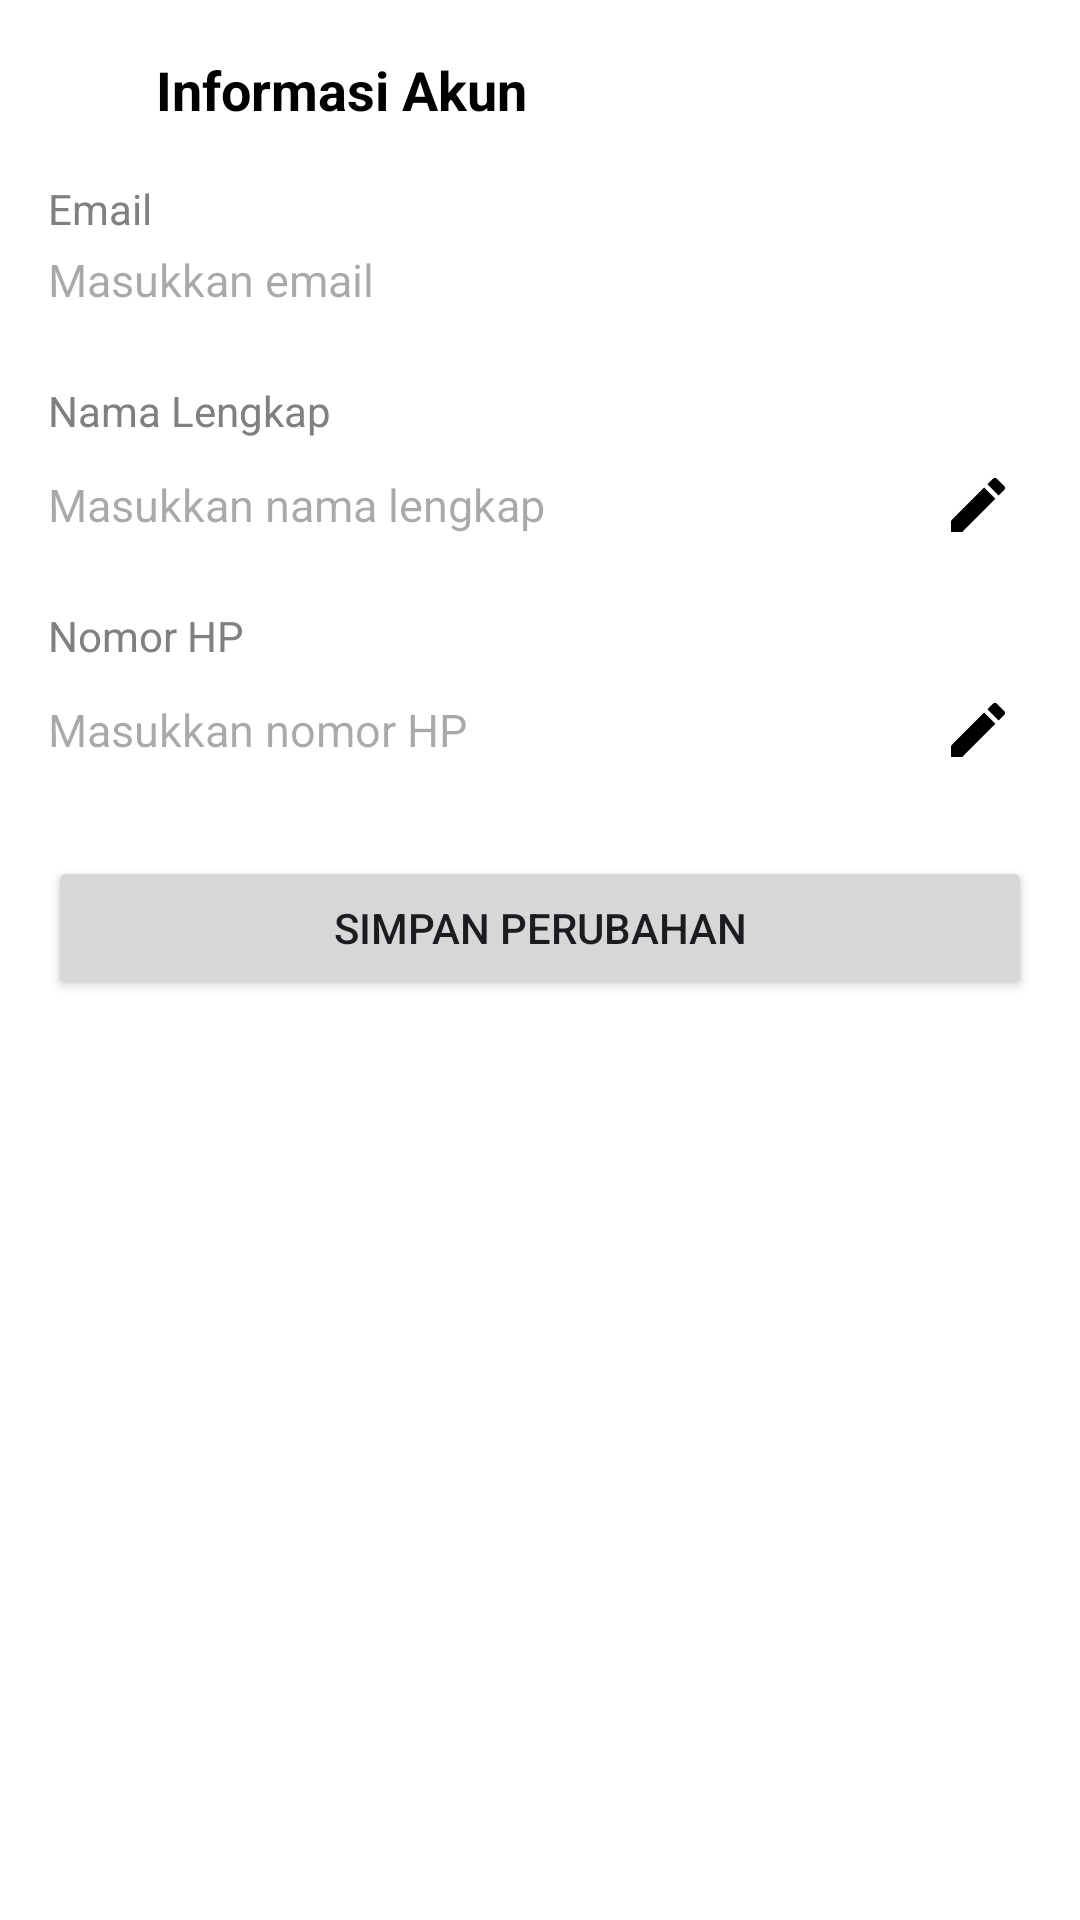

Write the Android layout XML for this screen, with the resource values it uses.
<!-- AndroidManifest.xml: application theme Theme.Project88Trans -->
<!-- res/layout/fragment_detail_account.xml -->
<?xml version="1.0" encoding="utf-8"?>
<ScrollView xmlns:android="http://schemas.android.com/apk/res/android"
    xmlns:app="http://schemas.android.com/apk/res-auto"
    android:layout_width="match_parent"
    android:layout_height="match_parent"
    android:padding="16dp"
    android:background="@android:color/white">

    <LinearLayout
        android:layout_width="match_parent"
        android:layout_height="wrap_content"
        android:orientation="vertical">

        
        <LinearLayout
            android:layout_width="match_parent"
            android:layout_height="wrap_content"
            android:gravity="center_vertical">

            <ImageView
                android:id="@+id/btnBack"
                android:layout_width="28dp"
                android:layout_height="28dp"
                android:src="@drawable/ic_arrow_back"
                android:contentDescription="Kembali"
                android:padding="4dp"
                android:background="?attr/selectableItemBackgroundBorderless" />

            <TextView
                android:layout_width="wrap_content"
                android:layout_height="wrap_content"
                android:text="Informasi Akun"
                android:textSize="18sp"
                android:textStyle="bold"
                android:textColor="@android:color/black"
                android:layout_marginStart="8dp" />
        </LinearLayout>

        
        <LinearLayout
            android:layout_width="match_parent"
            android:layout_height="wrap_content"
            android:orientation="vertical"
            android:layout_marginTop="16dp">

            <TextView
                android:layout_width="wrap_content"
                android:layout_height="wrap_content"
                android:text="Email"
                android:textSize="14sp"
                android:textColor="#808080"
                android:layout_marginBottom="4dp" />

            <EditText
                android:id="@+id/etEmail"
                android:layout_width="match_parent"
                android:layout_height="wrap_content"
                android:hint="Masukkan email"
                android:inputType="textEmailAddress"
                android:enabled="false"
                android:background="@android:color/transparent"
                android:textColor="@android:color/black"
                android:textSize="15sp" />
        </LinearLayout>

        
        <LinearLayout
            android:layout_width="match_parent"
            android:layout_height="wrap_content"
            android:orientation="vertical"
            android:layout_marginTop="24dp">

            <TextView
                android:layout_width="wrap_content"
                android:layout_height="wrap_content"
                android:text="Nama Lengkap"
                android:textSize="14sp"
                android:textColor="#808080"
                android:layout_marginBottom="4dp" />

            <LinearLayout
                android:layout_width="match_parent"
                android:layout_height="wrap_content"
                android:orientation="horizontal"
                android:gravity="center_vertical">

                <EditText
                    android:id="@+id/etNama"
                    android:layout_width="0dp"
                    android:layout_height="wrap_content"
                    android:layout_weight="1"
                    android:hint="Masukkan nama lengkap"
                    android:inputType="textPersonName"
                    android:enabled="false"
                    android:background="@android:color/transparent"
                    android:textColor="@android:color/black"
                    android:textSize="15sp" />

                <ImageButton
                    android:id="@+id/btnEditNama"
                    android:layout_width="36dp"
                    android:layout_height="36dp"
                    android:src="@drawable/ic_edit"
                    android:background="?attr/selectableItemBackgroundBorderless"
                    android:contentDescription="Edit nama"
                    app:tint="@color/black" />
            </LinearLayout>
        </LinearLayout>

        
        <LinearLayout
            android:layout_width="match_parent"
            android:layout_height="wrap_content"
            android:orientation="vertical"
            android:layout_marginTop="16dp">

            <TextView
                android:layout_width="wrap_content"
                android:layout_height="wrap_content"
                android:text="Nomor HP"
                android:textSize="14sp"
                android:textColor="#808080"
                android:layout_marginBottom="4dp" />

            <LinearLayout
                android:layout_width="match_parent"
                android:layout_height="wrap_content"
                android:orientation="horizontal"
                android:gravity="center_vertical">

                <EditText
                    android:id="@+id/etPhone"
                    android:layout_width="0dp"
                    android:layout_height="wrap_content"
                    android:layout_weight="1"
                    android:hint="Masukkan nomor HP"
                    android:inputType="phone"
                    android:enabled="false"
                    android:background="@android:color/transparent"
                    android:textColor="@android:color/black"
                    android:textSize="15sp" />

                <ImageButton
                    android:id="@+id/btnEditPhone"
                    android:layout_width="36dp"
                    android:layout_height="36dp"
                    android:src="@drawable/ic_edit"
                    android:background="?attr/selectableItemBackgroundBorderless"
                    android:contentDescription="Edit nomor HP"
                    app:tint="@color/black" />
            </LinearLayout>
        </LinearLayout>

        
        <ProgressBar
            android:id="@+id/progressBar"
            style="?android:attr/progressBarStyleLarge"
            android:layout_width="wrap_content"
            android:layout_height="wrap_content"
            android:layout_gravity="center"
            android:visibility="gone"
            android:layout_marginTop="16dp"/>

        
        <Button
            android:id="@+id/btnSave"
            android:layout_width="match_parent"
            android:layout_height="wrap_content"
            android:text="Simpan Perubahan"
            android:layout_marginTop="24dp" />

    </LinearLayout>
</ScrollView>
<!-- resources referenced by this layout -->
<resources>
  <color name="black">#FF000000</color>
  <!-- drawable ic_edit (drawable) -->
  <vector xmlns:android="http://schemas.android.com/apk/res/android"
      android:width="24dp"
      android:height="24dp"
      android:viewportWidth="24"
      android:viewportHeight="24"
      android:tint="?attr/colorControlNormal">
  
      <path
          android:fillColor="@android:color/black"
          android:pathData="M3,17.25V21h3.75l11.06,-11.06 -3.75,-3.75L3,17.25zM20.71,7.04c0.39,-0.39 0.39,-1.02 0,-1.41l-2.34,-2.34a1.003,1.003 0,0,0 -1.42,0l-1.83,1.83 3.75,3.75 1.84,-1.83z" />
  </vector>
  <style name="Theme.Project88Trans" parent="Theme.Material3.Light.NoActionBar">
          <item name="colorPrimary">@color/white</item>
          <item name="colorPrimaryVariant">@color/purple_700</item>
          <item name="colorOnPrimary">@android:color/white</item>
          <item name="android:windowBackground">@android:color/white</item>
          <item name="android:statusBarColor">@color/purple_700</item>
          <item name="android:forceDarkAllowed" tools:ignore="NewApi">false</item>
  
          <item name="android:colorControlHighlight">@color/ripple_dark</item>
          <item name="colorControlHighlight">@color/ripple_dark</item>
      </style>
  <color name="white">#FFFFFFFF</color>
  <color name="purple_700">#FFFFFF</color>
  <color name="ripple_dark">#33000000</color>
</resources>
